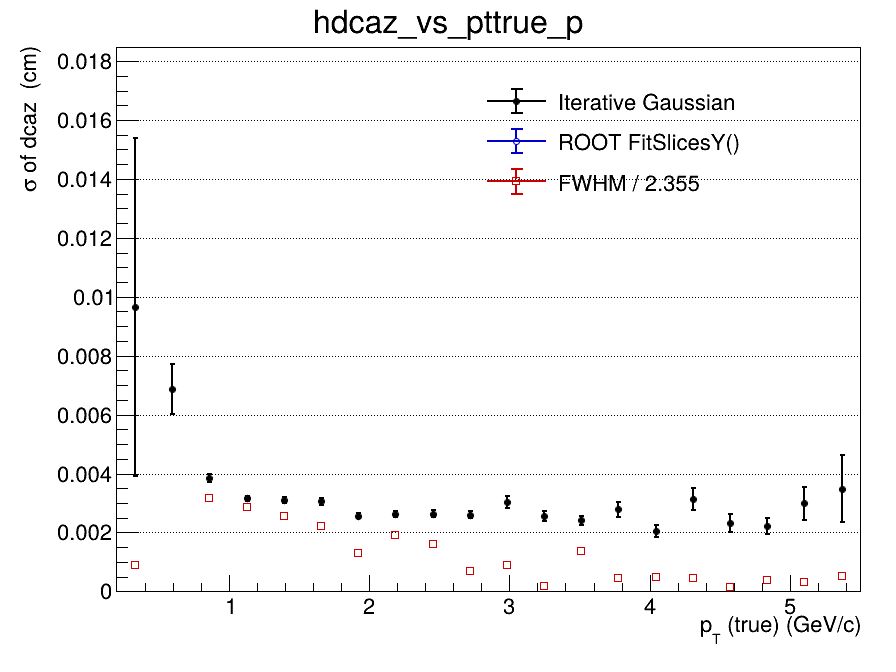

Source data for this figure (header and first rows):
x_low, x_high, x_center, entries, iterative_mean, iterative_mean_error, iterative_sigma, iterative_sigma_error, iterative_chi2_ndf, iterative_iterations, iterative_fit_status, fitslicesy_sigma, fitslicesy_sigma_error, fwhm, fwhm_sigma
0.2, 0.465, 0.3325, 464, -0.004549, 0.005642, 0.009664, 0.005733, 1.114, 2, 0, 0, 0, 0.002133, 0.0009059
0.465, 0.73, 0.5975, 2910, 2.04710943913e-05, 0.0003164, 0.006873, 0.000842, 0.9903, 2, 0, 0, 0, nan, nan
0.73, 0.995, 0.8625, 3763, 6.67355411023e-05, 9.39154460777e-05, 0.003841, 0.0001392, 0.855, 2, 0, 0, 0, 0.007446, 0.003162
0.995, 1.26, 1.128, 3395, -5.7796959907e-05, 7.07532677114e-05, 0.00316, 8.66873730149e-05, 0.7477, 2, 0, 0, 0, 0.006733, 0.002859
1.26, 1.525, 1.393, 2728, 9.09617356271e-06, 7.65925992755e-05, 0.003093, 9.49432170743e-05, 1.395, 2, 0, 0, 0, 0.006002, 0.002549
1.525, 1.79, 1.658, 1997, 5.96069979489e-05, 8.78723648763e-05, 0.003052, 0.0001112, 1.135, 2, 0, 0, 0, 0.00524, 0.002225
1.79, 2.055, 1.923, 1445, -0.0001149, 8.09870014652e-05, 0.002574, 8.08128741739e-05, 1.477, 2, 0, 0, 0, 0.003067, 0.001303
2.055, 2.32, 2.188, 1137, -0.0003156, 9.3560790716e-05, 0.002627, 0.000101, 0.9612, 2, 0, 0, 0, 0.004488, 0.001906
2.32, 2.585, 2.453, 886, 5.56527851131e-05, 0.0001057, 0.002637, 0.0001149, 1.019, 2, 0, 0, 0, 0.00375, 0.001592
2.585, 2.85, 2.718, 651, -3.84575653722e-05, 0.0001231, 0.002603, 0.0001196, 1.257, 2, 0, 0, 0, 0.001602, 0.0006803
2.85, 3.115, 2.983, 546, 0.0003555, 0.0001732, 0.003041, 0.0002011, 0.8293, 2, 0, 0, 0, 0.002083, 0.0008847
3.115, 3.38, 3.248, 398, 0.000202, 0.0001601, 0.002553, 0.0001654, 1.392, 2, 0, 0, 0, 0.0004661, 0.0001979
3.38, 3.645, 3.513, 313, 0.0001121, 0.0001717, 0.002415, 0.0001543, 1.144, 10, 0, 0, 0, 0.00325, 0.00138
3.645, 3.91, 3.778, 265, -0.0002621, 0.0002264, 0.002781, 0.0002592, 1.076, 2, 0, 0, 0, 0.001033, 0.0004388
3.91, 4.175, 4.043, 218, 0.000459, 0.0001834, 0.002053, 0.0002025, 1.416, 5, 0, 0, 0, 0.001135, 0.0004822
4.175, 4.44, 4.308, 194, -4.71614109723e-05, 0.0003526, 0.003126, 0.0003765, 1.373, 2, 0, 0, 0, 0.001047, 0.0004446
4.44, 4.705, 4.573, 154, 4.75122188603e-06, 0.000249, 0.002325, 0.000311, 1.143, 2, 0, 0, 0, 0.0003788, 0.0001609
4.705, 4.97, 4.838, 149, 0.0002142, 0.0002544, 0.002224, 0.0002638, 0.7365, 3, 0, 0, 0, 0.0009375, 0.0003981
4.97, 5.235, 5.103, 112, -6.62655804717e-05, 0.0004671, 0.002987, 0.0005601, 0.9173, 2, 0, 0, 0, 0.0007167, 0.0003043
5.235, 5.5, 5.368, 82, 0.000137, 0.000748, 0.003479, 0.001133, 0.8175, 2, 0, 0, 0, 0.00125, 0.0005308
